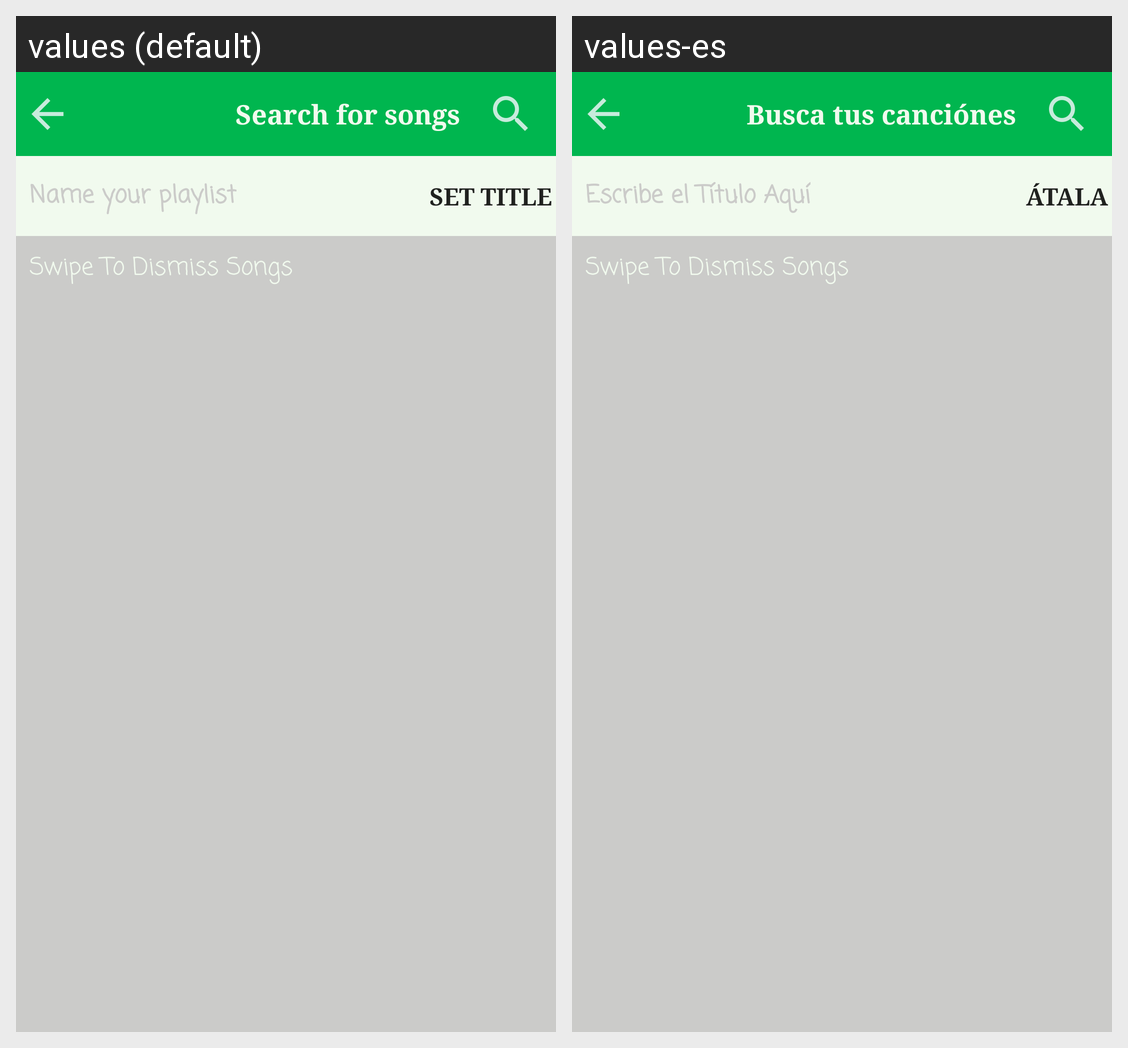

Locale-by-locale string values for the Android screen shown in this grid:
Android screen res/layout/album_edit_layout.xml rendered under 2 locales, left to right: values (default), values-es. Device: Nexus 5 (rendered at 1080×1920; each locale shown at half size, 540×960, under a caption strip naming it); theme AppTheme.
Strings drawn on this screen, with the default value and each locale's value (text and hints the layout hard-codes, and strings that could not be matched under every locale, appear in the picture but are not listed):

set_title_hint
  values: Name your playlist
  values-es: Escribe el Título Aquí

set_title
  values: SET TITLE
  values-es: Átala

search_for_songs
  values: Search for songs
  values-es: Busca tus canciónes
